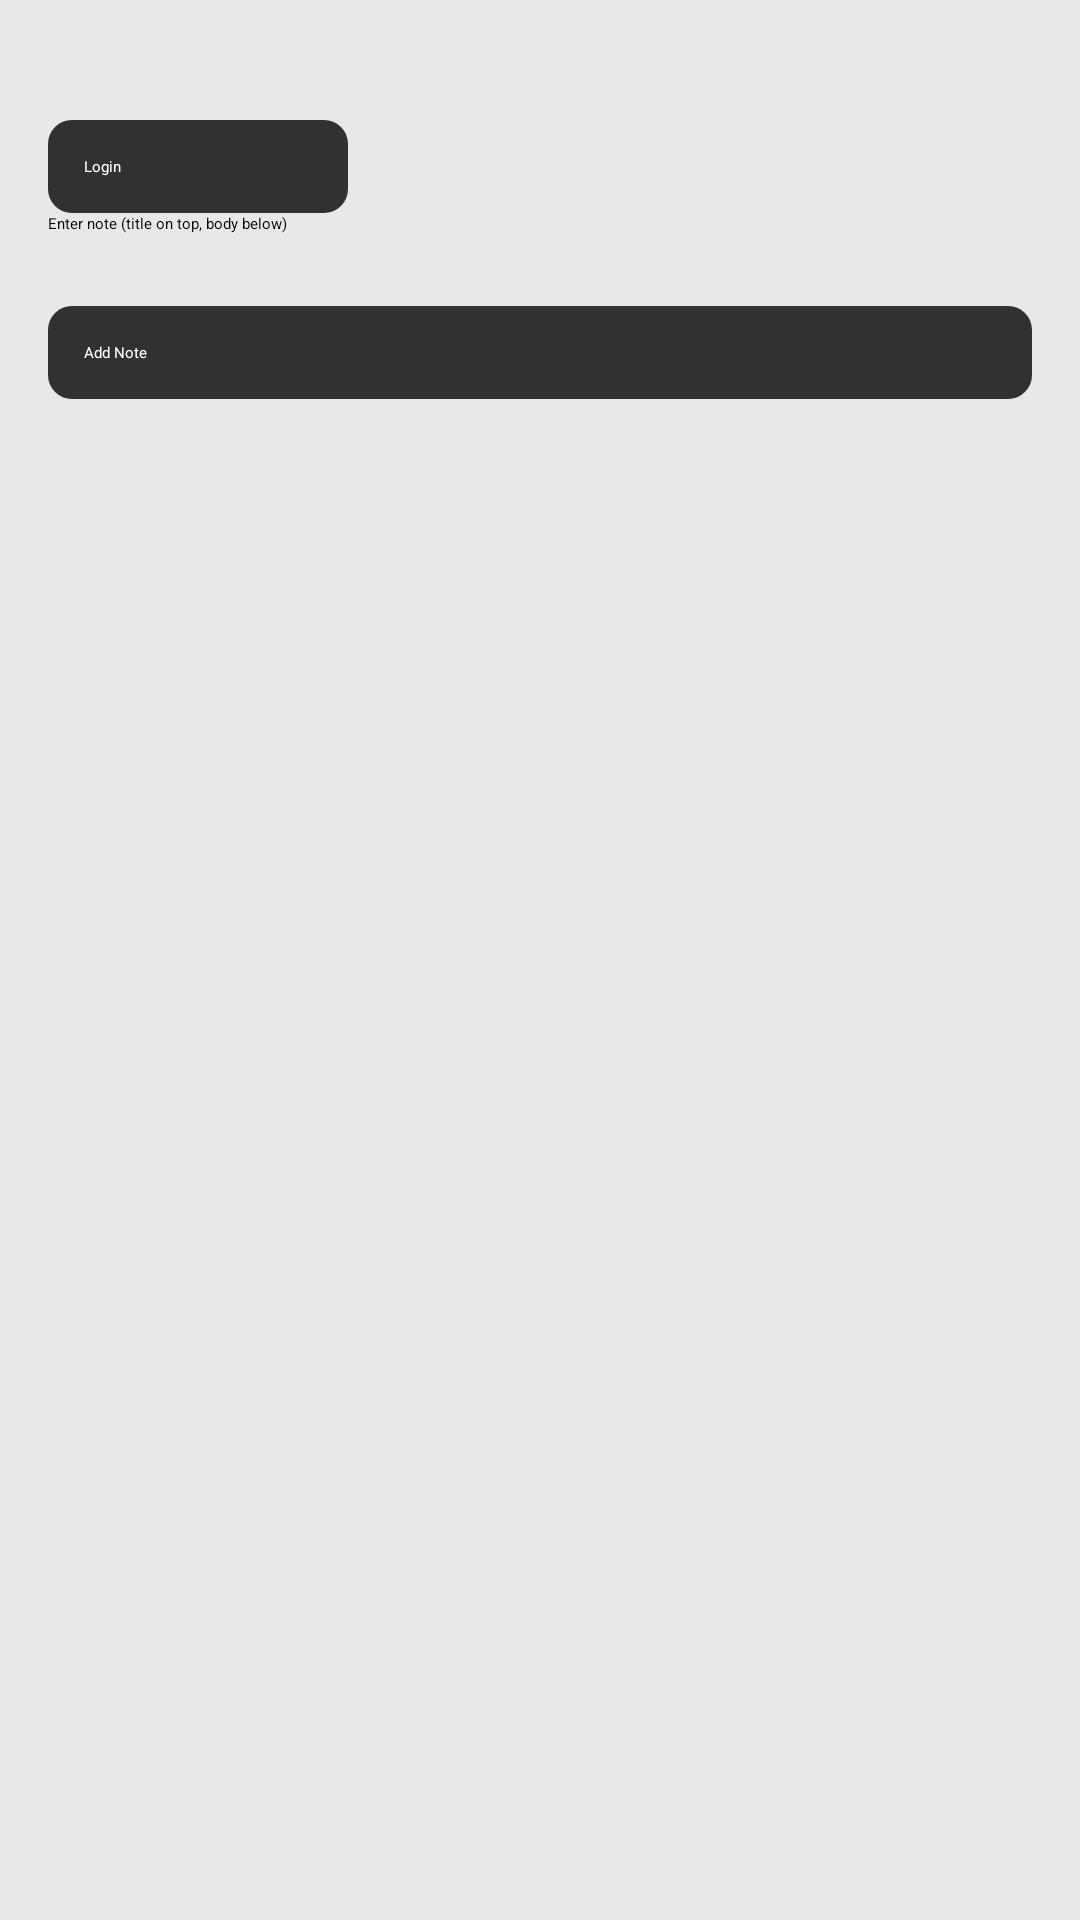

Write the Android layout XML for this screen, with the resource values it uses.
<!-- AndroidManifest.xml: activity theme Theme.MyApplication -->
<!-- res/layout/activity_main.xml -->
<?xml version="1.0" encoding="utf-8"?>
<LinearLayout
    xmlns:android="http://schemas.android.com/apk/res/android"
    xmlns:app="http://schemas.android.com/apk/res-auto"
    android:layout_width="match_parent"
    android:background="@color/your_background_color"
    android:layout_height="match_parent"
    android:orientation="vertical"
    android:padding="16dp">

    <Button
        android:id="@+id/logout_button"
        android:layout_width="100dp"
        android:layout_height="wrap_content"
        android:text="Login"
        android:textColor="#FFFFFF"
        android:backgroundTint="#2f3132"
        android:background="@drawable/rounded_button_background"
        android:padding="12dp"
        android:layout_marginTop="24dp"/>

    <SearchView
        android:id="@+id/search_view"
        android:layout_width="match_parent"
        android:layout_height="wrap_content"/>

    <EditText
        android:id="@+id/note_input"
        android:layout_width="match_parent"
        android:layout_height="wrap_content"
        android:hint="Enter note (title on top, body below)"/>







    <Button
        android:id="@+id/add_note_button"
        android:layout_width="match_parent"
        android:layout_height="wrap_content"
        android:text="Add Note"
        android:textColor="#FFFFFF"
        android:background="@drawable/rounded_button_background"
        android:backgroundTint="#2f3132"

        android:padding="12dp"
        android:layout_marginTop="24dp"/>

    <ListView
        android:id="@+id/notes_list"
        android:layout_width="match_parent"
        android:layout_height="match_parent"/>

</LinearLayout>
<!-- resources referenced by this layout -->
<resources>
  <color name="your_background_color">#e8e8e9</color>
  <!-- drawable rounded_button_background (drawable) -->
  <?xml version="1.0" encoding="utf-8"?>
  <shape xmlns:android="http://schemas.android.com/apk/res/android">
      <solid android:color="#9b111e" />
      <corners android:radius="8dp" />
  </shape>
</resources>
